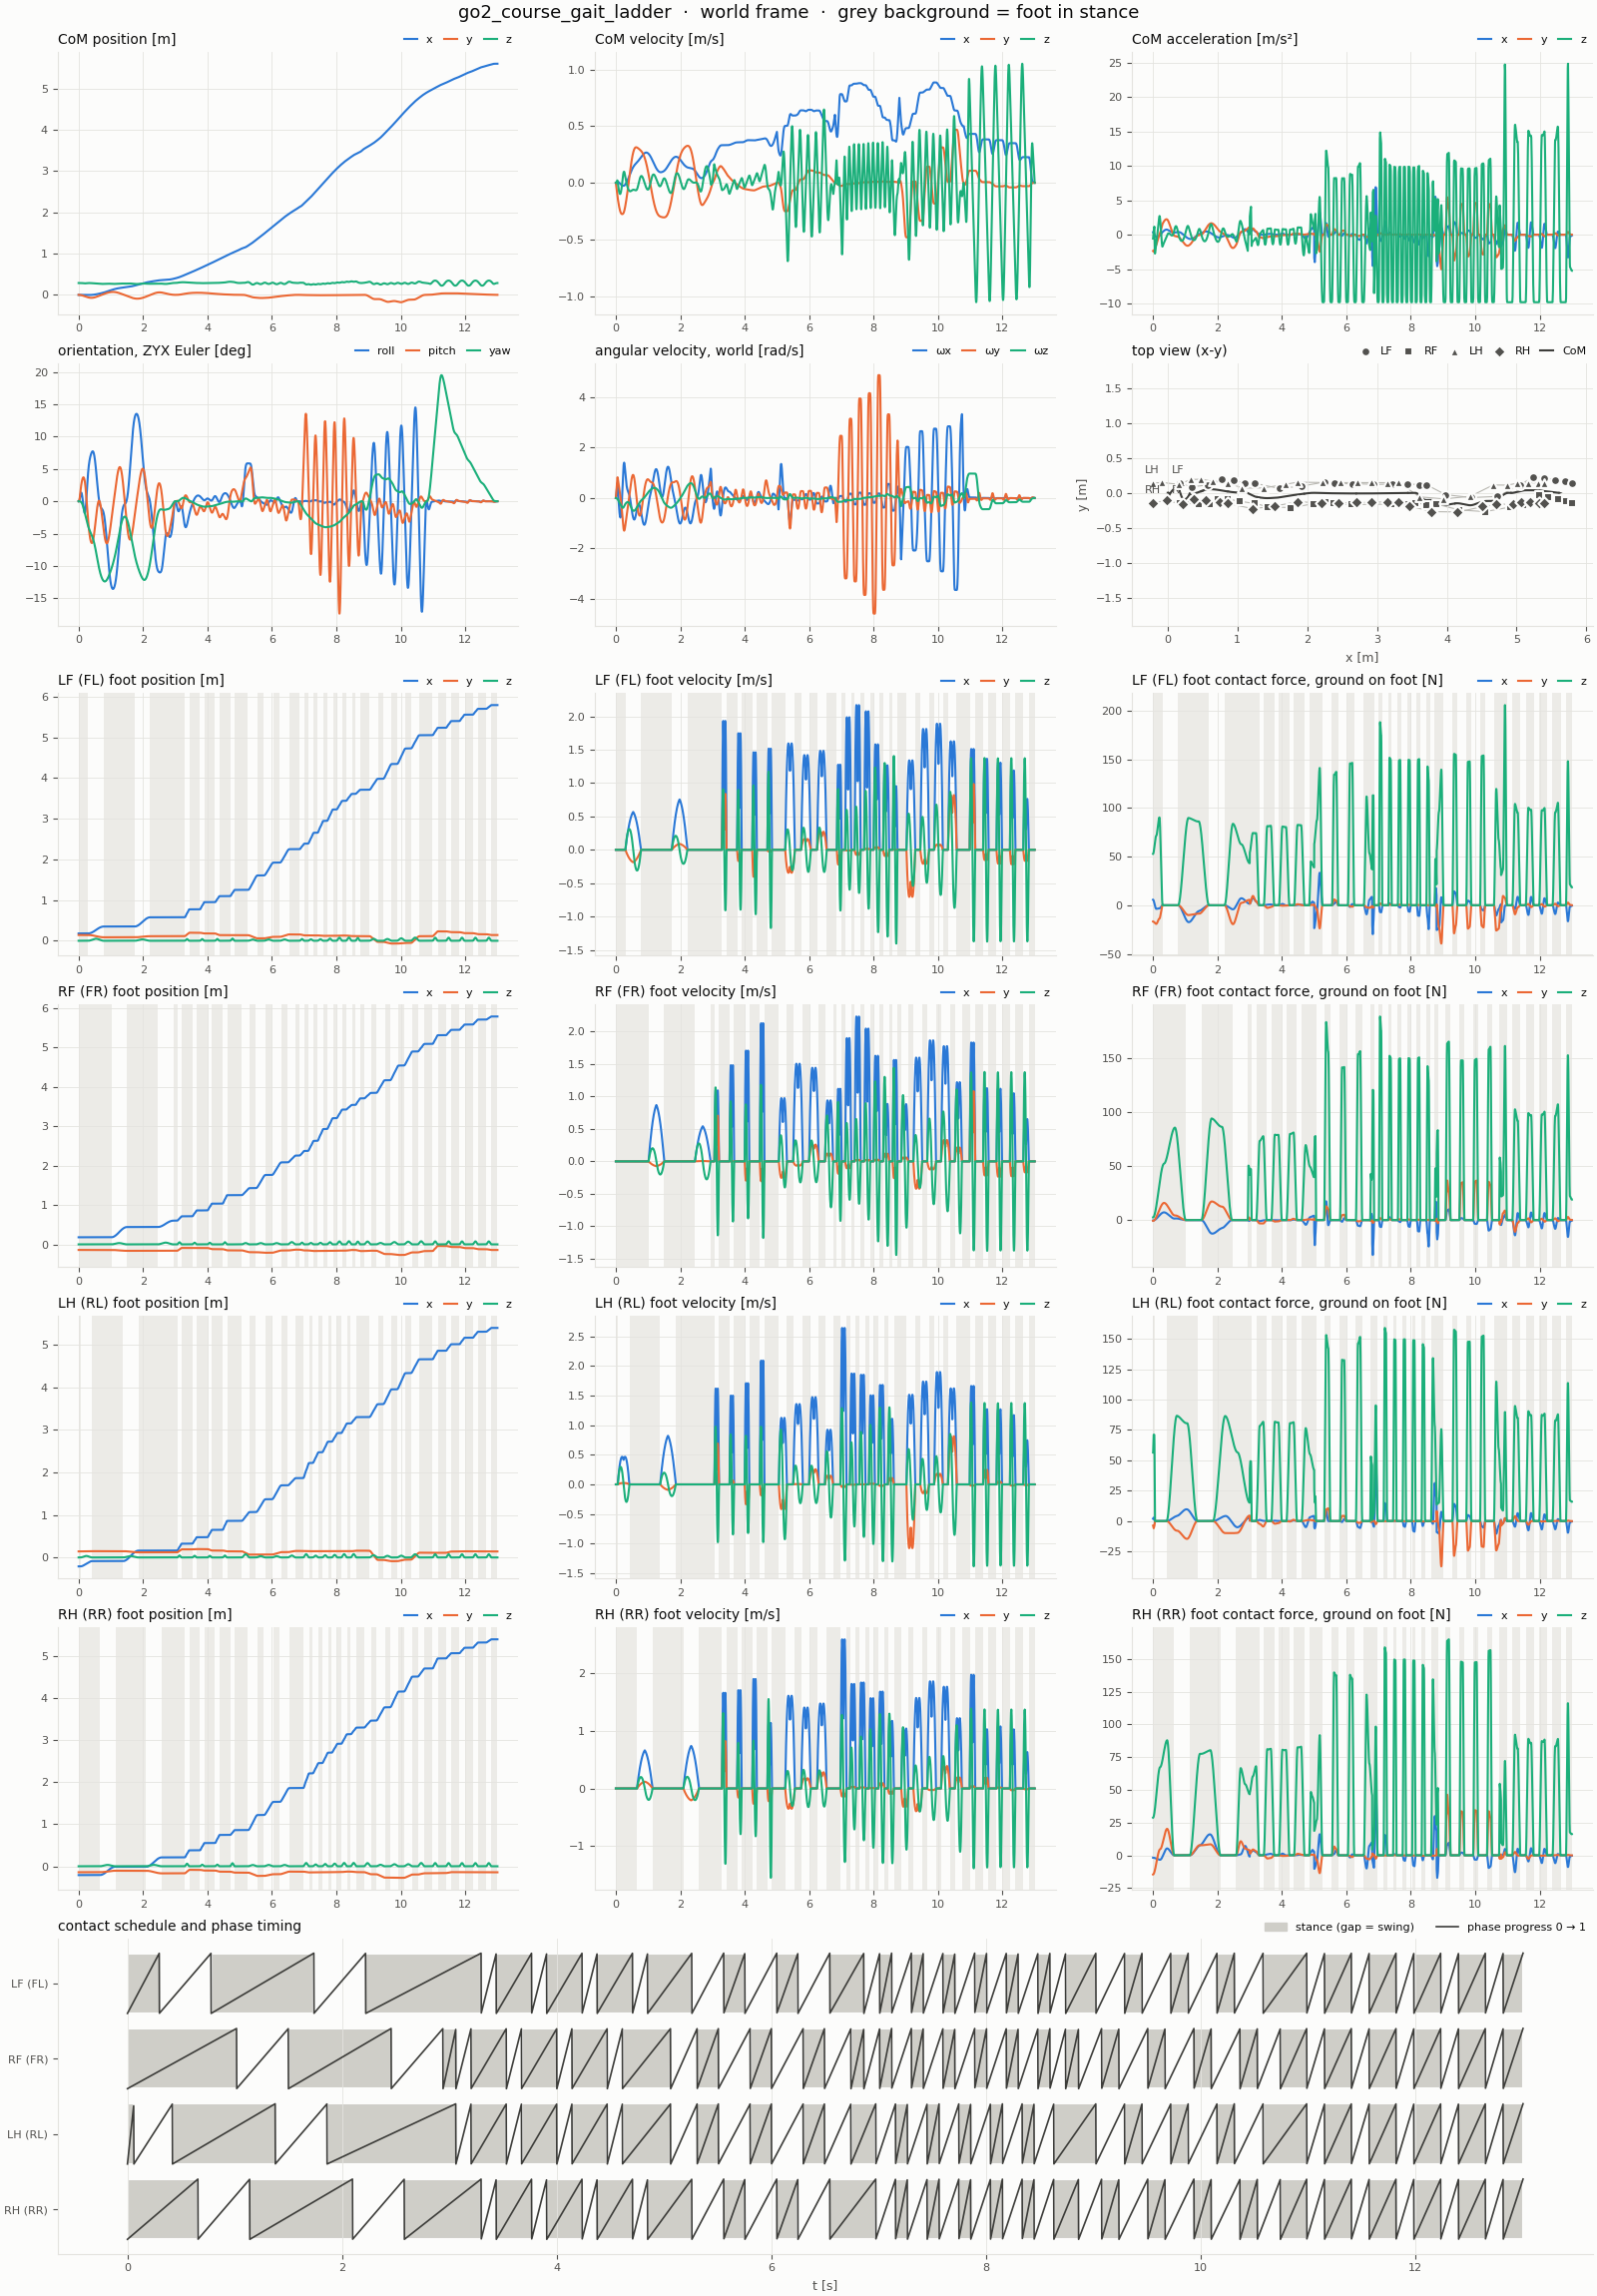

Values plotted in this chart, from the file beside it:
t, com_x, com_y, com_z, com_vx, com_vy, com_vz, com_ax, com_ay, com_az, roll, pitch, yaw, qw, qx, qy, qz, wx, wy, wz, LF_px, LF_py, LF_pz, LF_vx
0, 0, 0, 0.287, 0, 0, 0, 0.3632, -2.353, -0.5621, 0, 0, 0, 1, 0, 0, 0, 0, 0, 0, 0.18, 0.142, 0, 0
0.002, 7.2791759e-07, -4.7144655e-06, 0.287, 0.0007287, -0.004719, -0.001016, 0.3655, -2.366, -0.454, 9.0467188e-06, 2.5712712e-05, -2.1800035e-06, 1, 4.5233734e-06, 1.2856351e-05, -1.0900599e-06, 0.009334, 0.0259, -0.002147, 0.18, 0.142, 0, 0
0.004, 2.9178824e-06, -1.8893988e-05, 0.287, 0.001462, -0.009465, -0.001816, 0.3678, -2.38, -0.3458, 3.8480934e-05, 0.0001044, -8.456792e-06, 1, 1.9240688e-05, 5.2193063e-05, -4.2294002e-06, 0.02039, 0.05296, -0.004099, 0.18, 0.142, 0, 0
0.006, 6.5792124e-06, -4.2592754e-05, 0.287, 0.0022, -0.01424, -0.002399, 0.3702, -2.393, -0.2376, 9.1743734e-05, 0.0002383, -1.8435533e-05, 1, 4.5872965e-05, 0.0001192, -9.2232324e-06, 0.03316, 0.08117, -0.005857, 0.18, 0.142, 0, 0
0.008, 1.1721226e-05, -7.5864954e-05, 0.287, 0.002943, -0.01904, -0.002766, 0.3725, -2.407, -0.1295, 0.0001723, 0.0004298, -3.1721393e-05, 1, 8.614151e-05, 0.0002149, -1.5879208e-05, 0.04766, 0.1105, -0.007424, 0.18, 0.142, 0, 0
0.01, 1.835324e-05, -0.0001188, 0.287, 0.00369, -0.02387, -0.002917, 0.3748, -2.42, -0.02133, 0.0002835, 0.0006812, -4.7919539e-05, 1, 0.0001418, 0.0003406, -2.4008051e-05, 0.06388, 0.141, -0.008805, 0.18, 0.142, 0, 0
0.012, 2.6480719e-05, -0.0001713, 0.287, 0.004436, -0.02872, -0.002831, 0.3714, -2.432, 0.1078, 0.000429, 0.0009948, -6.662452e-05, 1, 0.0002145, 0.0004974, -3.3418943e-05, 0.08195, 0.1727, -0.009987, 0.18, 0.142, 0, 0
0.014, 3.6093704e-05, -0.0002337, 0.287, 0.005176, -0.03359, -0.002486, 0.3679, -2.443, 0.2369, 0.0006126, 0.001373, -8.7388409e-05, 1, 0.0003063, 0.0006864, -4.3904442e-05, 0.102, 0.2055, -0.01096, 0.18, 0.142, 0, 0
0.016, 4.7178384e-05, -0.0003057, 0.287, 0.005908, -0.03849, -0.001883, 0.3645, -2.454, 0.366, 0.0008383, 0.001818, -0.0001098, 1, 0.0004192, 0.0009088, -5.5257253e-05, 0.1241, 0.2395, -0.01173, 0.18, 0.142, 0, 0
0.018, 5.9720944e-05, -0.0003876, 0.287, 0.006633, -0.04341, -0.001022, 0.361, -2.465, 0.4951, 0.00111, 0.002332, -0.0001333, 1, 0.0005551, 0.001166, -6.7276418e-05, 0.1481, 0.2747, -0.01231, 0.18, 0.142, 0, 0
0.02, 7.3707574e-05, -0.0004794, 0.287, 0.007352, -0.04835, 9.692063e-05, 0.3576, -2.476, 0.6242, 0.001432, 0.002917, -0.0001574, 1, 0.0007161, 0.001459, -7.9768242e-05, 0.1741, 0.311, -0.0127, 0.18, 0.142, 0, 0
0.022, 8.9111621e-05, -0.000581, 0.287, 0.008044, -0.05328, 0.001394, 0.3349, -2.459, 0.6725, 0.001807, 0.003576, -0.0001819, 1, 0.0009039, 0.001788, -9.2580863e-05, 0.2017, 0.348, -0.01301, 0.18, 0.142, 0, 0
0.024, 0.0001059, -0.0006925, 0.287, 0.008691, -0.05818, 0.002787, 0.3121, -2.441, 0.7209, 0.002239, 0.00431, -0.0002066, 1, 0.00112, 0.002155, -0.0001057, 0.2305, 0.3852, -0.01336, 0.18, 0.142, 0, 0
0.026, 0.0001238, -0.0008137, 0.287, 0.009293, -0.06305, 0.004277, 0.2894, -2.423, 0.7693, 0.00273, 0.005117, -0.0002314, 1, 0.001365, 0.002559, -0.0001192, 0.2604, 0.4226, -0.01374, 0.18, 0.142, 0, 0
0.028, 0.000143, -0.0009447, 0.287, 0.009849, -0.06788, 0.005864, 0.2667, -2.405, 0.8177, 0.003281, 0.006, -0.0002562, 1, 0.001641, 0.003, -0.000133, 0.2915, 0.4601, -0.01418, 0.18, 0.142, 0, 0
0.03, 0.0001632, -0.001085, 0.287, 0.01036, -0.07267, 0.007548, 0.244, -2.387, 0.866, 0.003896, 0.006958, -0.0002811, 1, 0.001949, 0.003479, -0.0001473, 0.3237, 0.4979, -0.01469, 0.18, 0.142, 0, 0
0.032, 0.0001844, -0.001235, 0.287, 0.01082, -0.07742, 0.009342, 0.2186, -2.367, 0.9278, 0.004577, 0.007992, -0.0003059, 1, 0.002289, 0.003996, -0.0001621, 0.3572, 0.5358, -0.01524, 0.18, 0.142, 0, 0
0.034, 0.0002065, -0.001395, 0.287, 0.01123, -0.08214, 0.01126, 0.1931, -2.347, 0.9895, 0.005325, 0.009102, -0.0003306, 1, 0.002663, 0.004551, -0.0001774, 0.3921, 0.5739, -0.01586, 0.18, 0.142, 0, 0
0.036, 0.0002293, -0.001564, 0.2871, 0.01159, -0.08681, 0.0133, 0.1677, -2.327, 1.051, 0.006145, 0.01029, -0.000355, 1, 0.003073, 0.005144, -0.0001933, 0.4282, 0.6123, -0.01654, 0.18, 0.142, 0, 0
0.038, 0.0002528, -0.001742, 0.2871, 0.0119, -0.09144, 0.01546, 0.1422, -2.306, 1.113, 0.007038, 0.01155, -0.0003791, 1, 0.00352, 0.005775, -0.0002099, 0.4658, 0.6508, -0.01729, 0.18, 0.142, 0, 0
0.04, 0.0002769, -0.00193, 0.2871, 0.01216, -0.09604, 0.01775, 0.1168, -2.286, 1.175, 0.008008, 0.01289, -0.0004027, 1, 0.004005, 0.006445, -0.0002271, 0.5046, 0.6895, -0.01814, 0.18, 0.142, 0, 0
0.042, 0.0003014, -0.002126, 0.2872, 0.01237, -0.1006, 0.01971, 0.08959, -2.249, 0.7798, 0.009053, 0.01431, -0.0004258, 1, 0.004528, 0.007153, -0.0002453, 0.5397, 0.7255, -0.01935, 0.18, 0.142, 0, 0
0.044, 0.0003263, -0.002332, 0.2872, 0.01252, -0.105, 0.02087, 0.0624, -2.211, 0.3849, 0.01016, 0.01579, -0.0004496, 1, 0.005082, 0.007895, -0.0002649, 0.5659, 0.7557, -0.02112, 0.18, 0.142, 0, 0
0.046, 0.0003515, -0.002546, 0.2872, 0.01262, -0.1094, 0.02125, 0.0352, -2.174, -0.009888, 0.01131, 0.01733, -0.000475, 0.9999, 0.005657, 0.008663, -0.0002865, 0.5834, 0.7802, -0.02342, 0.18, 0.142, 0, 0
0.048, 0.0003768, -0.002769, 0.2873, 0.01266, -0.1137, 0.02083, 0.008007, -2.137, -0.4047, 0.01249, 0.01891, -0.0005032, 0.9999, 0.006245, 0.009453, -0.0003106, 0.5919, 0.799, -0.02621, 0.18, 0.142, 0, 0
0.05, 0.0004021, -0.003001, 0.2873, 0.01265, -0.118, 0.01963, -0.01919, -2.099, -0.7995, 0.01367, 0.02052, -0.0005354, 0.9999, 0.006838, 0.01026, -0.0003378, 0.5917, 0.812, -0.02944, 0.18, 0.142, 0, 0
0.052, 0.0004274, -0.003241, 0.2874, 0.01259, -0.1221, 0.01764, -0.04607, -2.059, -1.189, 0.01485, 0.02216, -0.0005728, 0.9999, 0.007426, 0.01107, -0.0003686, 0.5826, 0.8192, -0.03311, 0.18, 0.142, 0, 0
0.054, 0.0004524, -0.00349, 0.2874, 0.01247, -0.1262, 0.01487, -0.07295, -2.019, -1.578, 0.01599, 0.0238, -0.0006167, 0.9999, 0.008, 0.0119, -0.0004035, 0.5645, 0.8207, -0.03722, 0.18, 0.142, 0, 0
0.056, 0.0004772, -0.003746, 0.2874, 0.01229, -0.1302, 0.01133, -0.09984, -1.979, -1.967, 0.0171, 0.02544, -0.0006685, 0.9999, 0.008552, 0.01271, -0.0004429, 0.5375, 0.8166, -0.04172, 0.18, 0.142, 0, 0
0.058, 0.0005016, -0.00401, 0.2874, 0.01207, -0.1341, 0.007004, -0.1267, -1.94, -2.356, 0.01814, 0.02706, -0.0007294, 0.9999, 0.009072, 0.01353, -0.0004873, 0.5016, 0.8066, -0.04657, 0.18, 0.142, 0, 0
0.06, 0.0005254, -0.004282, 0.2874, 0.01179, -0.138, 0.001903, -0.1536, -1.9, -2.745, 0.0191, 0.02866, -0.0008009, 0.9999, 0.009552, 0.01432, -0.0005372, 0.4568, 0.791, -0.05171, 0.18, 0.142, 0, 0
0.062, 0.0005487, -0.004562, 0.2874, 0.01147, -0.1417, -0.003507, -0.169, -1.884, -2.665, 0.01996, 0.03022, -0.0008842, 0.9998, 0.009985, 0.01511, -0.0005928, 0.4079, 0.7726, -0.05693, 0.18, 0.142, 0, 0
0.064, 0.0005713, -0.004849, 0.2874, 0.01111, -0.1455, -0.008758, -0.1843, -1.868, -2.585, 0.02073, 0.03175, -0.0009794, 0.9998, 0.01037, 0.01587, -0.0006541, 0.3599, 0.7542, -0.06202, 0.18, 0.142, 0, 0
0.066, 0.0005931, -0.005144, 0.2874, 0.01073, -0.1492, -0.01385, -0.1997, -1.852, -2.506, 0.0214, 0.03324, -0.001087, 0.9998, 0.01071, 0.01661, -0.000721, 0.3128, 0.736, -0.067, 0.18, 0.142, 0, 0
0.068, 0.0006142, -0.005446, 0.2874, 0.01031, -0.1529, -0.01878, -0.2151, -1.836, -2.426, 0.02198, 0.0347, -0.001206, 0.9998, 0.011, 0.01734, -0.0007934, 0.2665, 0.7178, -0.07188, 0.18, 0.142, 0, 0
0.07, 0.0006343, -0.005756, 0.2873, 0.009868, -0.1566, -0.02355, -0.2305, -1.82, -2.346, 0.02246, 0.03612, -0.001337, 0.9998, 0.01124, 0.01805, -0.0008713, 0.2211, 0.6998, -0.07666, 0.18, 0.142, 0, 0
0.072, 0.0006536, -0.006072, 0.2873, 0.009395, -0.1602, -0.02817, -0.2425, -1.802, -2.268, 0.02286, 0.0375, -0.001481, 0.9998, 0.01144, 0.01874, -0.0009545, 0.1765, 0.6819, -0.08137, 0.18, 0.142, 0, 0
0.074, 0.0006719, -0.006396, 0.2872, 0.008898, -0.1638, -0.03262, -0.2545, -1.783, -2.19, 0.02316, 0.03884, -0.001636, 0.9997, 0.0116, 0.01941, -0.001043, 0.1328, 0.664, -0.086, 0.18, 0.142, 0, 0
0.076, 0.0006892, -0.006727, 0.2872, 0.008377, -0.1673, -0.03693, -0.2665, -1.765, -2.112, 0.02338, 0.04015, -0.001804, 0.9997, 0.01171, 0.02006, -0.001137, 0.08993, 0.6463, -0.09056, 0.18, 0.142, 0, 0
0.078, 0.0007054, -0.007066, 0.2871, 0.007832, -0.1708, -0.04107, -0.2785, -1.746, -2.034, 0.02352, 0.04143, -0.001984, 0.9997, 0.01178, 0.0207, -0.001236, 0.04789, 0.6288, -0.09507, 0.18, 0.142, 0, 0
0.08, 0.0007205, -0.007411, 0.287, 0.007263, -0.1743, -0.04506, -0.2905, -1.728, -1.956, 0.02357, 0.04267, -0.002177, 0.9997, 0.01181, 0.02132, -0.00134, 0.006688, 0.6113, -0.09953, 0.18, 0.142, 0, 0
0.082, 0.0007344, -0.007763, 0.2869, 0.006674, -0.1777, -0.0489, -0.2977, -1.707, -1.884, 0.02354, 0.04388, -0.002382, 0.9997, 0.01179, 0.02192, -0.001449, -0.03371, 0.594, -0.104, 0.18, 0.142, 0, 0
0.084, 0.0007472, -0.008122, 0.2868, 0.006072, -0.1811, -0.0526, -0.3048, -1.685, -1.812, 0.02343, 0.04505, -0.002599, 0.9997, 0.01174, 0.0225, -0.001563, -0.07336, 0.5768, -0.1084, 0.18, 0.142, 0, 0
0.086, 0.0007587, -0.008487, 0.2867, 0.005455, -0.1845, -0.05615, -0.3119, -1.664, -1.739, 0.02324, 0.04618, -0.002829, 0.9997, 0.01165, 0.02307, -0.001682, -0.1122, 0.5597, -0.1128, 0.18, 0.142, 0, 0
0.088, 0.000769, -0.008859, 0.2866, 0.004824, -0.1878, -0.05956, -0.3191, -1.643, -1.667, 0.02298, 0.04728, -0.003071, 0.9997, 0.01152, 0.02362, -0.001807, -0.1504, 0.5428, -0.1172, 0.18, 0.142, 0, 0
0.09, 0.000778, -0.009238, 0.2864, 0.004179, -0.191, -0.06282, -0.3262, -1.622, -1.595, 0.02263, 0.04835, -0.003326, 0.9996, 0.01135, 0.02415, -0.001936, -0.1877, 0.526, -0.1215, 0.18, 0.142, 0, 0
0.092, 0.0007857, -0.009624, 0.2863, 0.003526, -0.1943, -0.06595, -0.327, -1.598, -1.532, 0.02222, 0.04938, -0.003594, 0.9996, 0.01115, 0.02467, -0.002071, -0.2244, 0.5093, -0.1259, 0.18, 0.142, 0, 0
0.094, 0.0007921, -0.01002, 0.2862, 0.002871, -0.1974, -0.06895, -0.3277, -1.574, -1.469, 0.02173, 0.05038, -0.003875, 0.9996, 0.01091, 0.02517, -0.00221, -0.2605, 0.4928, -0.1304, 0.18, 0.142, 0, 0
0.096, 0.0007972, -0.01041, 0.286, 0.002215, -0.2006, -0.07182, -0.3285, -1.55, -1.406, 0.02117, 0.05135, -0.004168, 0.9996, 0.01063, 0.02565, -0.002355, -0.2959, 0.4764, -0.1349, 0.18, 0.142, 0, 0
0.098, 0.000801, -0.01082, 0.2859, 0.001557, -0.2036, -0.07457, -0.3293, -1.526, -1.343, 0.02054, 0.05229, -0.004475, 0.9996, 0.01032, 0.02612, -0.002505, -0.3307, 0.4602, -0.1394, 0.18, 0.142, 0, 0
0.1, 0.0008034, -0.01123, 0.2857, 0.0008977, -0.2067, -0.07719, -0.3301, -1.502, -1.28, 0.01984, 0.05319, -0.004796, 0.9996, 0.009978, 0.02657, -0.002661, -0.3649, 0.4442, -0.144, 0.18, 0.142, 0, 0
0.102, 0.0008046, -0.01164, 0.2856, 0.00024, -0.2096, -0.07969, -0.3276, -1.474, -1.212, 0.01907, 0.05406, -0.00513, 0.9996, 0.009599, 0.027, -0.002821, -0.3983, 0.4282, -0.1486, 0.18, 0.142, 0, 0
0.104, 0.0008044, -0.01207, 0.2854, -0.0004128, -0.2126, -0.08204, -0.3252, -1.446, -1.145, 0.01823, 0.05489, -0.005477, 0.9996, 0.009187, 0.02742, -0.002987, -0.4308, 0.4123, -0.1533, 0.18, 0.142, 0, 0
0.106, 0.0008029, -0.01249, 0.2853, -0.001061, -0.2154, -0.08427, -0.3227, -1.418, -1.077, 0.01733, 0.0557, -0.005838, 0.9996, 0.008744, 0.02782, -0.003159, -0.4624, 0.3965, -0.158, 0.18, 0.142, 0, 0
0.108, 0.0008001, -0.01293, 0.2851, -0.001704, -0.2182, -0.08635, -0.3202, -1.39, -1.009, 0.01637, 0.05647, -0.006213, 0.9996, 0.00827, 0.0282, -0.003336, -0.493, 0.3807, -0.1628, 0.18, 0.142, 0, 0
0.11, 0.0007961, -0.01337, 0.2849, -0.002342, -0.221, -0.0883, -0.3178, -1.362, -0.9414, 0.01535, 0.05721, -0.006601, 0.9996, 0.007765, 0.02857, -0.003519, -0.5228, 0.3649, -0.1676, 0.18, 0.142, 0, 0
0.112, 0.0007908, -0.01381, 0.2847, -0.002974, -0.2237, -0.0901, -0.3149, -1.331, -0.8605, 0.01427, 0.05791, -0.007004, 0.9995, 0.007232, 0.02893, -0.003707, -0.5513, 0.3491, -0.1725, 0.18, 0.142, 0, 0
0.114, 0.0007842, -0.01426, 0.2846, -0.003601, -0.2263, -0.09174, -0.312, -1.299, -0.7797, 0.01313, 0.05859, -0.00742, 0.9995, 0.006671, 0.02926, -0.0039, -0.5784, 0.3332, -0.1774, 0.18, 0.142, 0, 0
0.116, 0.0007764, -0.01472, 0.2844, -0.004222, -0.2289, -0.09322, -0.3091, -1.267, -0.6988, 0.01194, 0.05923, -0.007849, 0.9995, 0.006084, 0.02959, -0.0041, -0.604, 0.3172, -0.1823, 0.18, 0.142, 0, 0
0.118, 0.0007673, -0.01518, 0.2842, -0.004838, -0.2314, -0.09454, -0.3062, -1.235, -0.618, 0.0107, 0.05984, -0.008293, 0.9995, 0.005472, 0.02989, -0.004304, -0.6282, 0.3011, -0.1873, 0.18, 0.142, 0, 0
... 6,441 more rows
